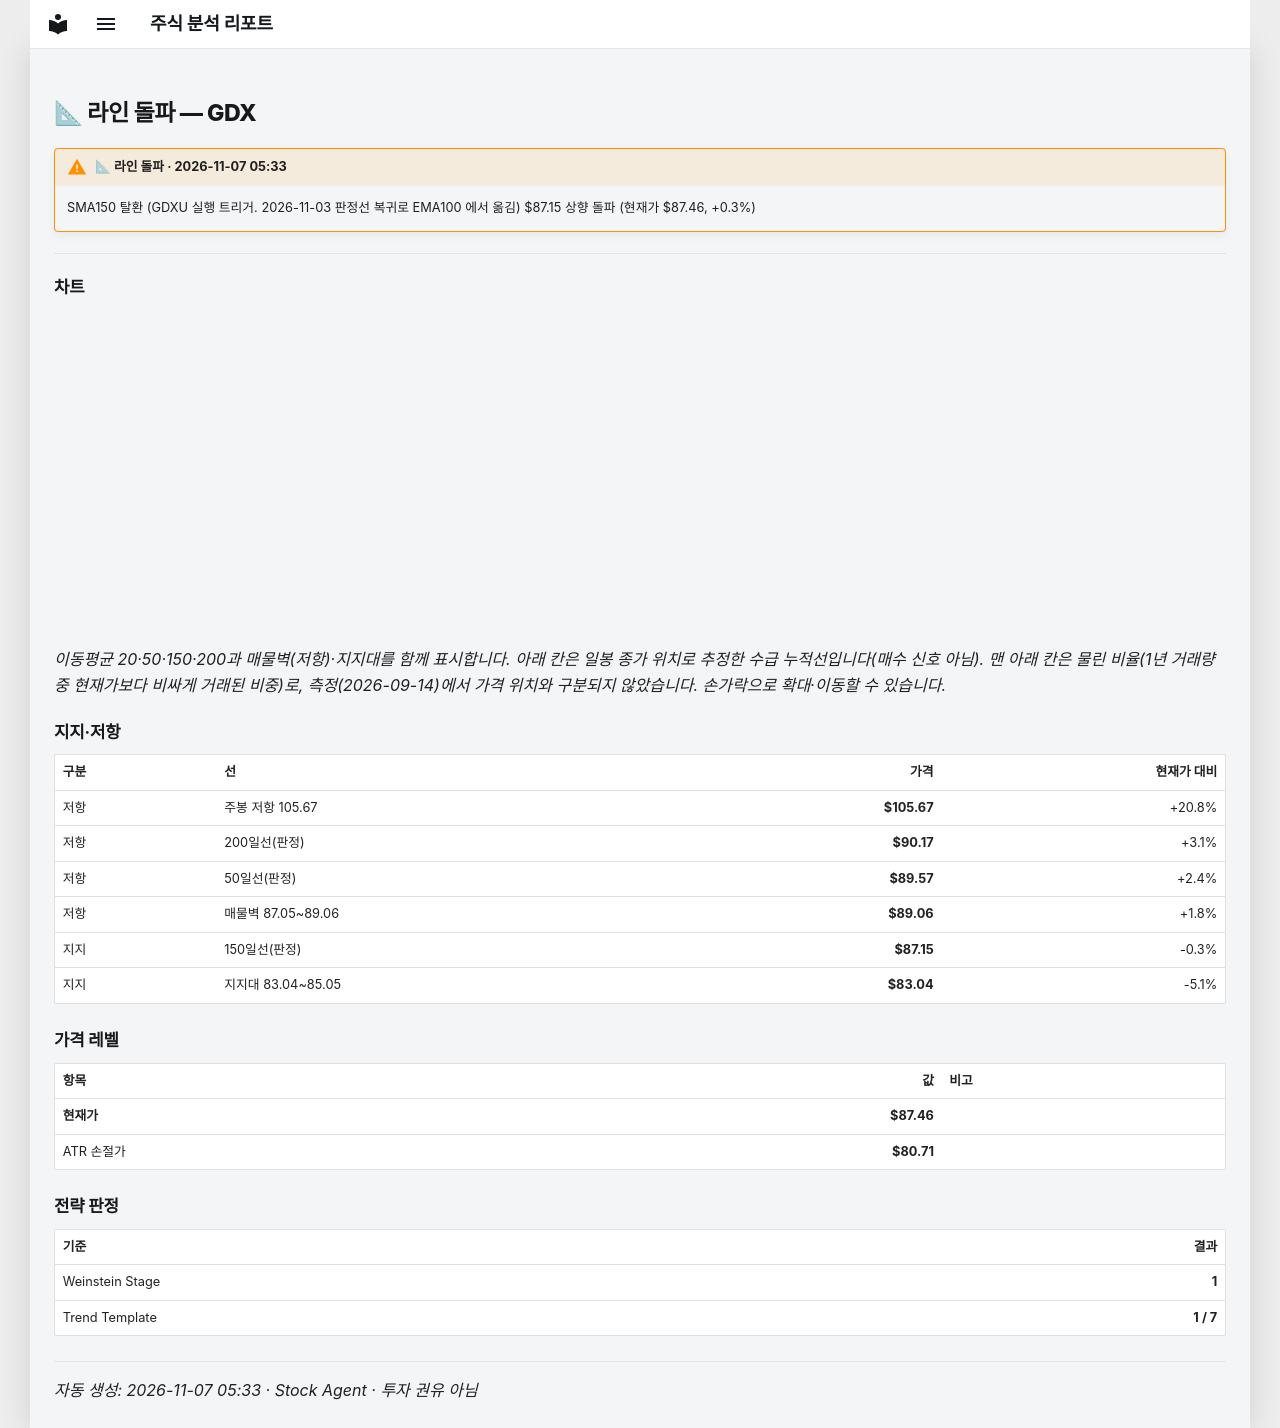

repository: soloandco/stock-reports · page: alerts/20261107-gdx-line_break/index.html · generator: mkdocs

---
title: "📐 라인 돌파 — GDX"
ticker: GDX
alert: "📐 라인 돌파"
created: 2026-11-07
comments: true
---

# 📐 라인 돌파 — GDX

!!! warning "📐 라인 돌파 · 2026-11-07 05:33"
    SMA150 탈환 (GDXU 실행 트리거. 2026-11-03 판정선 복귀로 EMA100 에서 옮김) $87.15 상향 돌파 (현재가 $87.46, +0.3%)

---

## 차트

<div class="stock-chart" data-src="../charts/20261107-gdx-line_break.json"></div>

_이동평균 20·50·150·200과 매물벽(저항)·지지대를 함께 표시합니다. 아래 칸은 일봉 종가 위치로 추정한 수급 누적선입니다(매수 신호 아님). 맨 아래 칸은 물린 비율(1년 거래량 중 현재가보다 비싸게 거래된 비중)로, 측정(2026-09-14)에서 가격 위치와 구분되지 않았습니다. 손가락으로 확대·이동할 수 있습니다._

## 지지·저항

| 구분 | 선 | 가격 | 현재가 대비 |
|:-----|:---|-----:|-----------:|
| 저항 | 주봉 저항 105.67 | **$105.67** | +20.8% |
| 저항 | 200일선(판정) | **$90.17** | +3.1% |
| 저항 | 50일선(판정) | **$89.57** | +2.4% |
| 저항 | 매물벽 87.05~89.06 | **$89.06** | +1.8% |
| 지지 | 150일선(판정) | **$87.15** | -0.3% |
| 지지 | 지지대 83.04~85.05 | **$83.04** | -5.1% |

## 가격 레벨

| 항목 | 값 | 비고 |
|:-----|---:|:-----|
| **현재가** | **$87.46** | |
| ATR 손절가 | **$80.71** | |

## 전략 판정

| 기준 | 결과 |
|:-----|-----:|
| Weinstein Stage | **1** |
| Trend Template | **1 / 7** |

---
_자동 생성: 2026-11-07 05:33 · Stock Agent · 투자 권유 아님_
